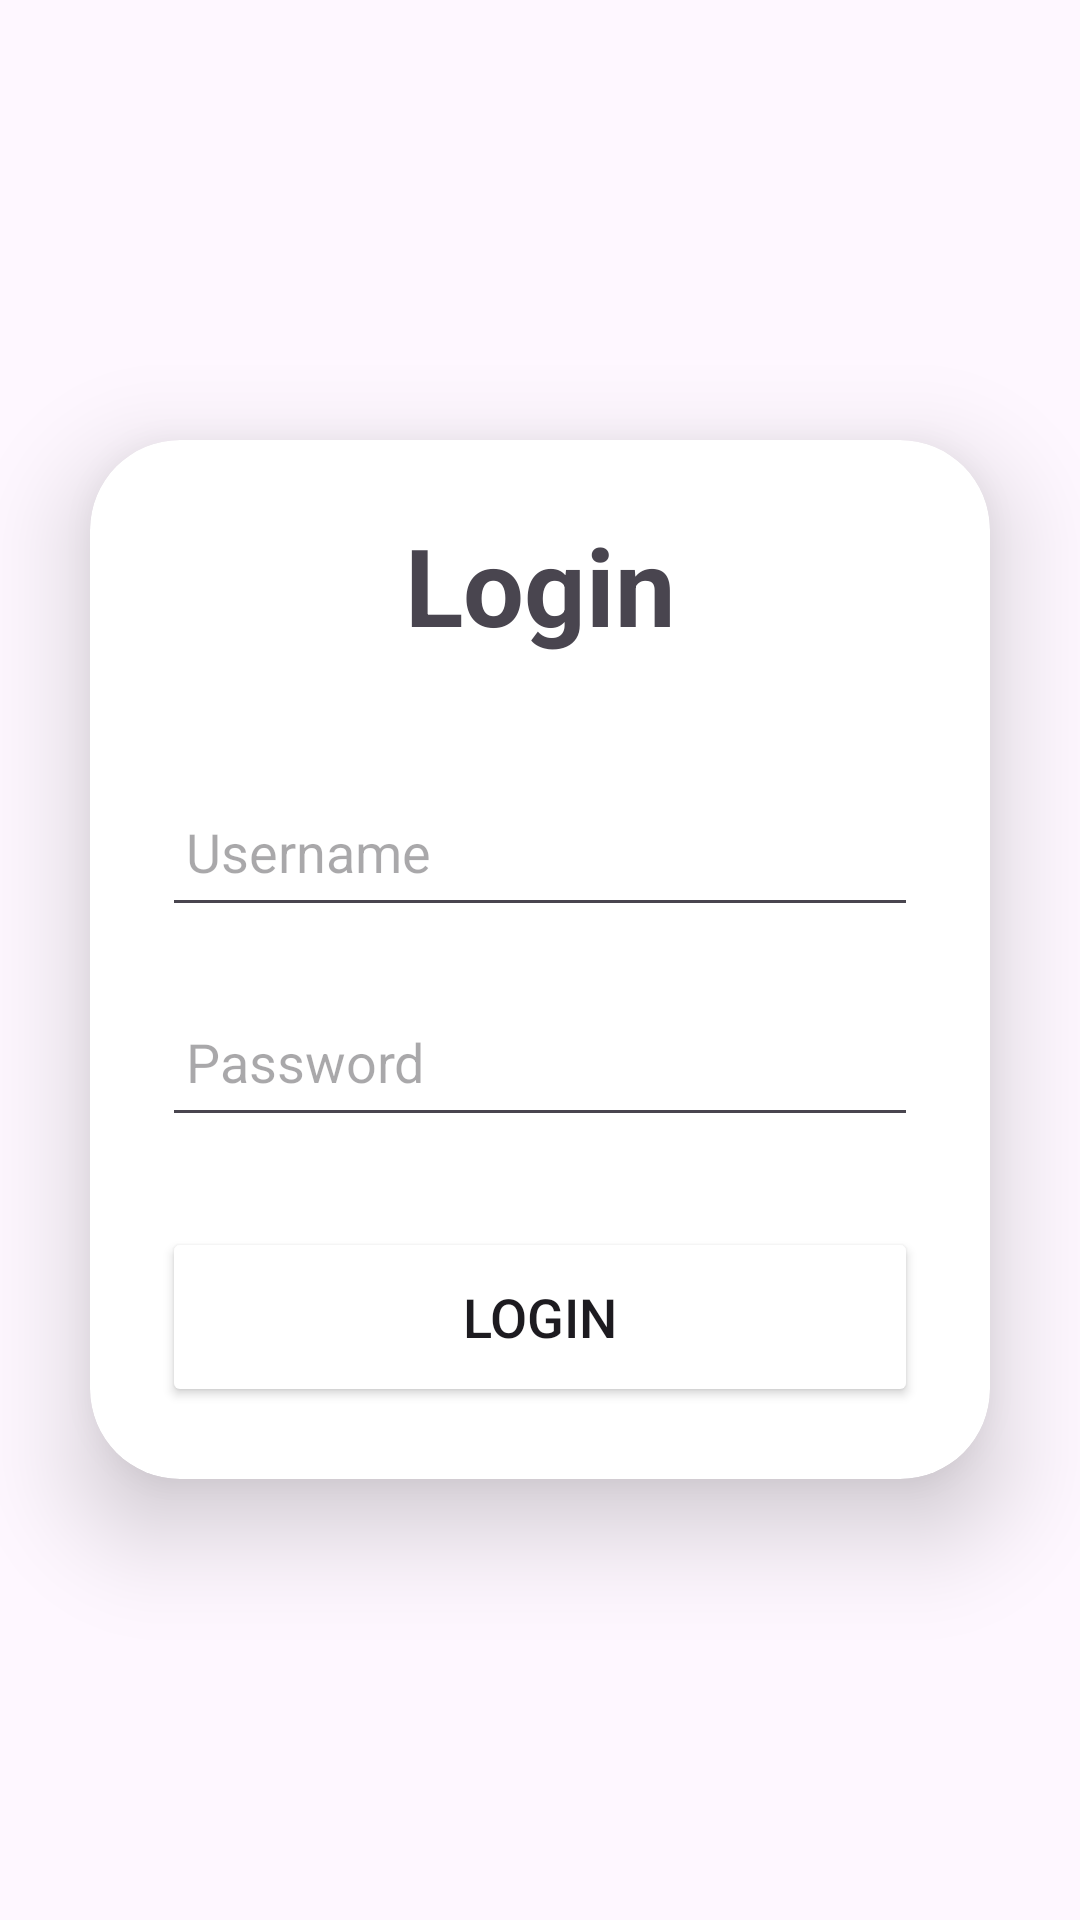

Write the Android layout XML for this screen, with the resource values it uses.
<!-- AndroidManifest.xml: application theme Theme.SOC -->
<!-- res/layout/activity_main.xml -->
<?xml version="1.0" encoding="utf-8"?>
<LinearLayout
    xmlns:android="http://schemas.android.com/apk/res/android"
    xmlns:app="http://schemas.android.com/apk/res-auto"
    xmlns:tools="http://schemas.android.com/tools"
    android:layout_width="match_parent"
    android:layout_height="match_parent"
    android:orientation="vertical"
    android:gravity="center"
    tools:context=".MainActivity">
    <androidx.cardview.widget.CardView
        android:layout_width="match_parent"
        android:layout_height="wrap_content"
        android:layout_margin="30dp"
        app:cardCornerRadius="30dp"
        app:cardElevation="20dp">
        <LinearLayout
            android:layout_width="match_parent"
            android:layout_height="wrap_content"
            android:orientation="vertical"
            android:layout_gravity="center_horizontal"
            android:padding="24dp">
            <TextView
                android:layout_width="match_parent"
                android:layout_height="wrap_content"
                android:text="Login"
                android:id="@+id/loginText"
                android:textSize="36sp"
                android:textAlignment="center"
                android:textStyle="bold"
                android:textColor="@color/purple"/>
            <EditText
                android:layout_width="match_parent"
                android:layout_height="50dp"
                android:id="@+id/username"
                android:layout_marginTop="40dp"
                android:padding="8dp"
                android:hint="Username"
                android:textColor="@color/black"
                android:drawablePadding="8dp"/>
            <EditText
                android:layout_width="match_parent"
                android:layout_height="50dp"
                android:id="@+id/password"
                android:layout_marginTop="20dp"
                android:inputType="textPassword"
                android:padding="8dp"
                android:hint="Password"
                android:textColor="@color/black"
                android:drawablePadding="8dp"/>
            <Button
                android:layout_width="match_parent"
                android:layout_height="60dp"
                android:text="Login"
                android:id="@+id/loginButton"
                android:textSize="18sp"
                android:layout_marginTop="30dp"
                android:backgroundTint="@color/purple"
                app:cornerRadius = "20dp"/>
        </LinearLayout>
    </androidx.cardview.widget.CardView>
</LinearLayout>
<!-- resources referenced by this layout -->
<resources>
  <style name="Theme.SOC" parent="Base.Theme.SOC" />
  <style name="Base.Theme.SOC" parent="Theme.Material3.DayNight.NoActionBar">
          
          
      </style>
  <!-- not gathered from this repository: default colours our renderer supplied (Android Studio template values) -->
  <color name="black">#FF000000</color>
</resources>
